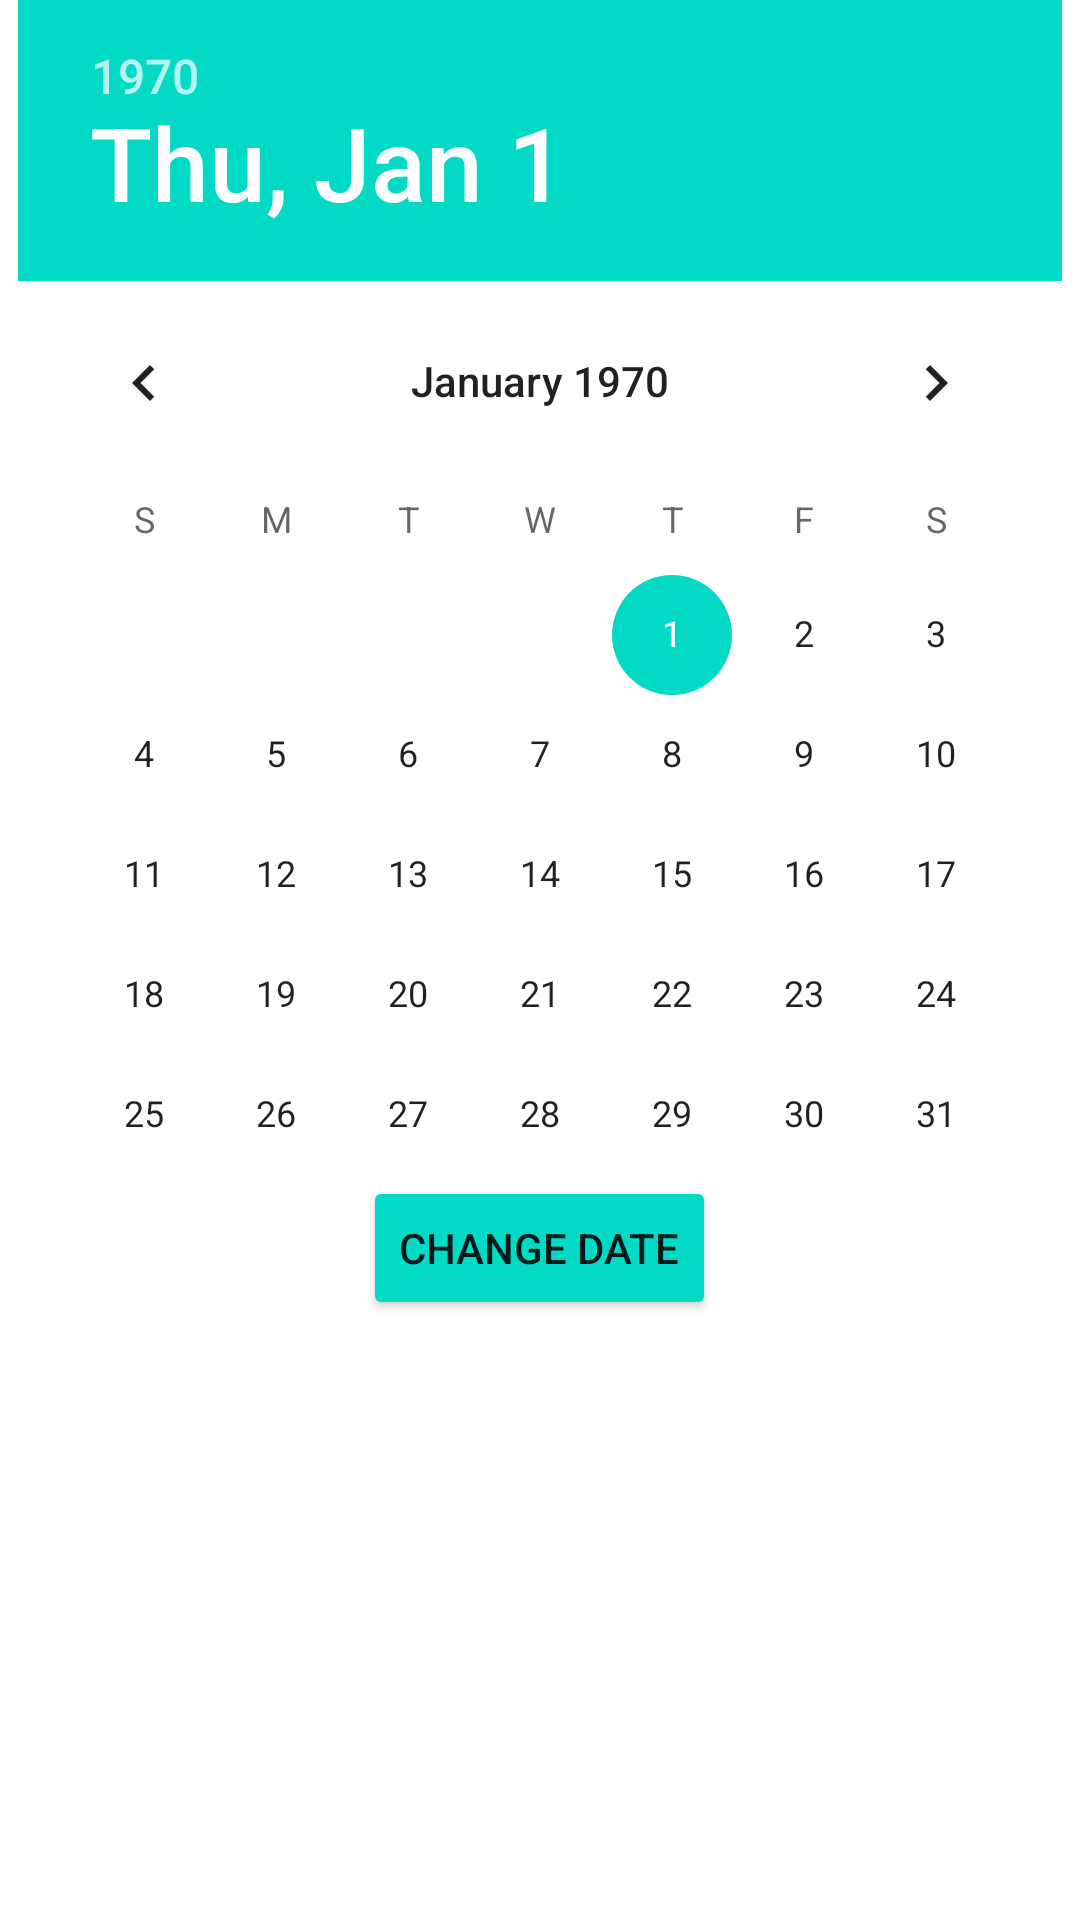

Here is an Android app screen rendered from its layout file. Give the layout XML and the strings, colors and styles it references.
<!-- AndroidManifest.xml: application theme Theme.WuhanProjectJava -->
<!-- res/layout/datepicker_activity.xml -->
<?xml version="1.0" encoding="utf-8"?>

<RelativeLayout xmlns:android="http://schemas.android.com/apk/res/android"
    xmlns:app="http://schemas.android.com/apk/res-auto"
    xmlns:tools="http://schemas.android.com/tools"
    android:layout_width="match_parent"
    android:layout_height="match_parent"
    tools:context="com.fatma.wuhanproject_java.MainActivity">

    <TextView
        android:id="@+id/date_tv"
        android:layout_width="190dp"
        android:layout_height="30dp"
        android:layout_gravity="center_horizontal"
        android:layout_marginBottom="20dp"
        android:layout_marginLeft="80dp"
        android:layout_marginStart="120dp"
        android:hint="Date selected appears here"
        android:text="" />

    <Button
        android:id="@+id/change_date"
        android:layout_width="wrap_content"
        android:layout_height="wrap_content"
        android:backgroundTint="@color/teal_200"
        android:layout_alignParentBottom="true"
        android:layout_centerHorizontal="true"
        android:layout_marginBottom="200dp"
        android:text="Change Date" />

    <DatePicker
        android:id="@+id/datePicker"
        android:layout_width="wrap_content"
        android:layout_height="wrap_content"
        android:layout_centerHorizontal="true"
        android:layout_marginBottom="36dp" />

</RelativeLayout>
<!-- resources referenced by this layout -->
<resources>
  <style name="Theme.WuhanProjectJava" parent="Theme.MaterialComponents.DayNight.DarkActionBar">
          
          <item name="colorPrimary">@color/purple_500</item>
          <item name="colorPrimaryVariant">@color/purple_700</item>
          <item name="colorOnPrimary">@color/white</item>
          
          <item name="colorSecondary">@color/teal_200</item>
          <item name="colorSecondaryVariant">@color/teal_700</item>
          <item name="colorOnSecondary">@color/black</item>
          
          <item name="android:statusBarColor" tools:targetApi="l">?attr/colorPrimaryVariant</item>
          
      </style>
  <!-- not gathered from this repository: default colours our renderer supplied (Android Studio template values) -->
  <color name="purple_500">#FF6200EE</color>
  <color name="purple_700">#FF3700B3</color>
  <color name="teal_200">#FF03DAC5</color>
  <color name="teal_700">#FF018786</color>
  <color name="black">#FF000000</color>
  <color name="white">#FFFFFFFF</color>
</resources>
